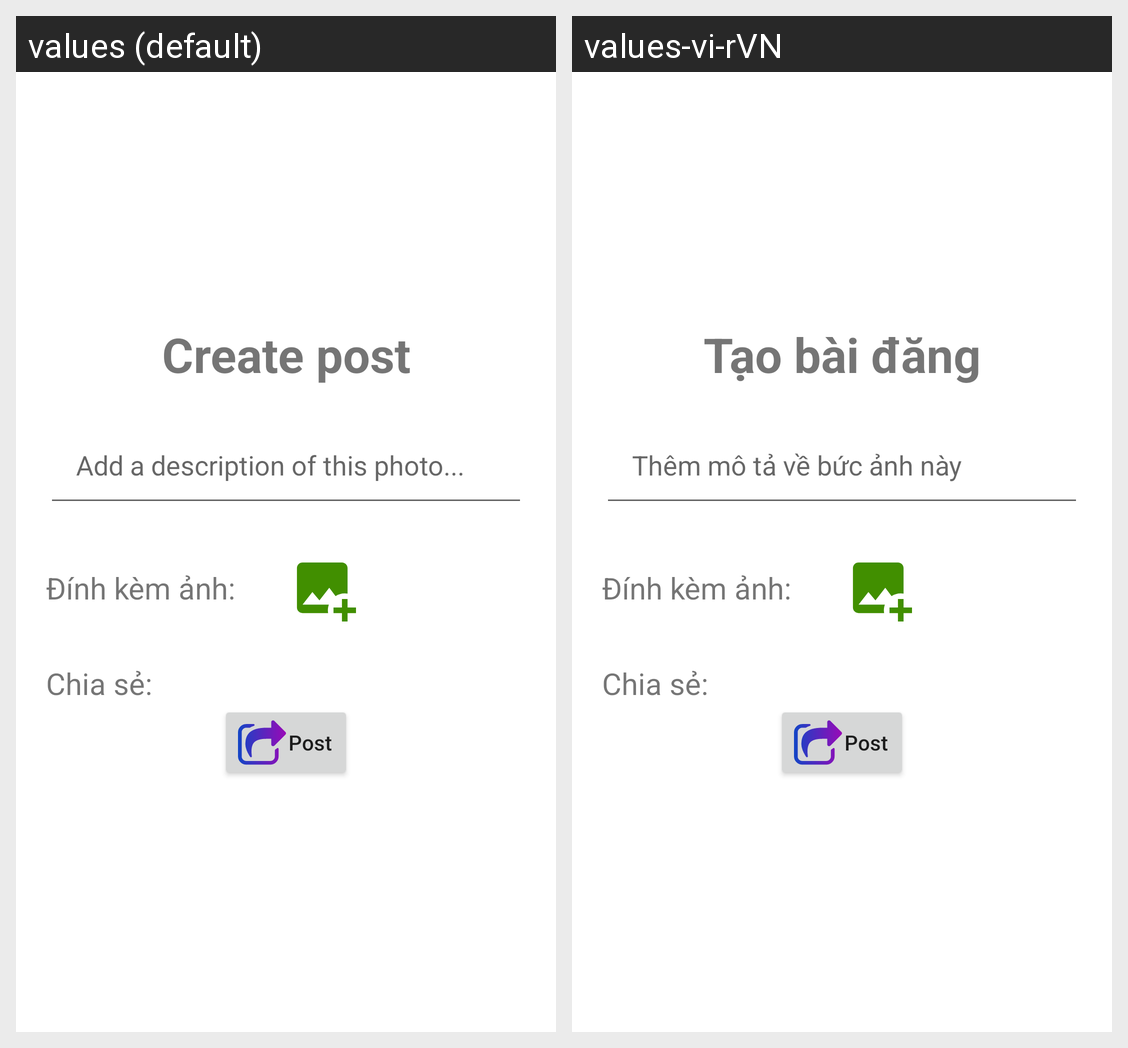

Strings drawn on this Android screen and how each of the app's shown locales translates them:
Android screen res/layout/dialog_create_post.xml rendered under 2 locales, left to right: values (default), values-vi-rVN. Device: Nexus 5 (rendered at 1080×1920; each locale shown at half size, 540×960, under a caption strip naming it); theme Theme.DoAnTest.
Strings drawn on this screen, with the default value and each locale's value (text and hints the layout hard-codes, and strings that could not be matched under every locale, appear in the picture but are not listed):

create_post
  values: Create post
  values-vi-rVN: Tạo bài đăng

add_description
  values: Add a description of this photo...
  values-vi-rVN: Thêm mô tả về bức ảnh này
